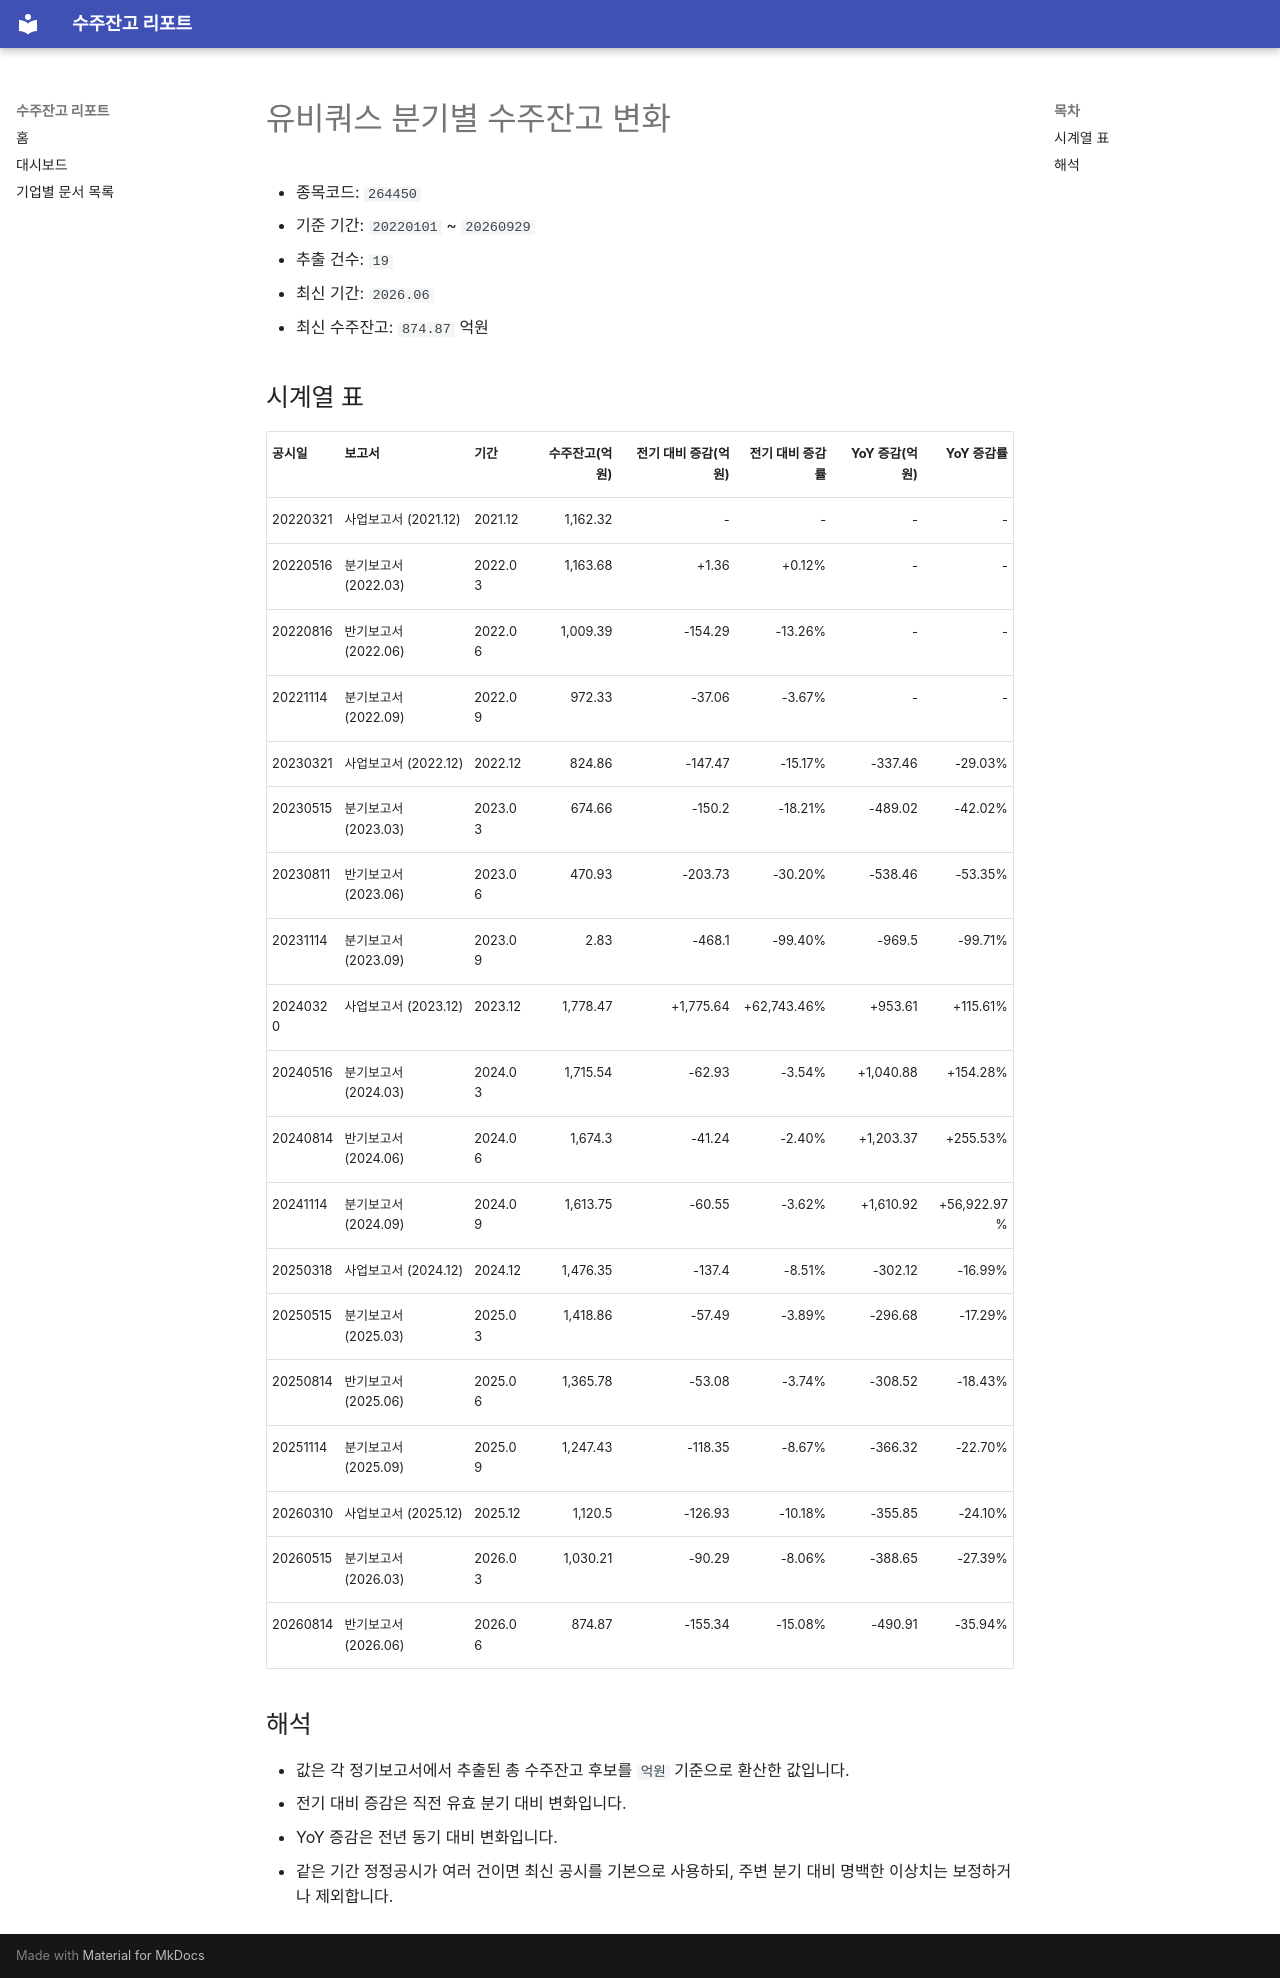

repository: agent-jaden/order-backlog-dashboard · page: companies/유비쿼스_수주잔고(264450)/index.html · generator: mkdocs

# 유비쿼스 분기별 수주잔고 변화

- 종목코드: `264450`
- 기준 기간: `20220101` ~ `20260929`
- 추출 건수: `19`
- 최신 기간: `2026.06`
- 최신 수주잔고: `874.87` 억원

## 시계열 표

| 공시일 | 보고서 | 기간 | 수주잔고(억원) | 전기 대비 증감(억원) | 전기 대비 증감률 | YoY 증감(억원) | YoY 증감률 |
| --- | --- | --- | ---: | ---: | ---: | ---: | ---: |
| 20220321 | 사업보고서 (2021.12) | 2021.12 | 1,162.32 | - | - | - | - |
| 20220516 | 분기보고서 (2022.03) | 2022.03 | 1,163.68 | +1.36 | +0.12% | - | - |
| 20220816 | 반기보고서 (2022.06) | 2022.06 | 1,009.39 | -154.29 | -13.26% | - | - |
| 20221114 | 분기보고서 (2022.09) | 2022.09 | 972.33 | -37.06 | -3.67% | - | - |
| 20230321 | 사업보고서 (2022.12) | 2022.12 | 824.86 | -147.47 | -15.17% | -337.46 | -29.03% |
| 20230515 | 분기보고서 (2023.03) | 2023.03 | 674.66 | -150.2 | -18.21% | -489.02 | -42.02% |
| 20230811 | 반기보고서 (2023.06) | 2023.06 | 470.93 | -203.73 | -30.20% | -538.46 | -53.35% |
| 20231114 | 분기보고서 (2023.09) | 2023.09 | 2.83 | -468.1 | -99.40% | -969.5 | -99.71% |
| 20240320 | 사업보고서 (2023.12) | 2023.12 | 1,778.47 | +1,775.64 | +62,743.46% | +953.61 | +115.61% |
| 20240516 | 분기보고서 (2024.03) | 2024.03 | 1,715.54 | -62.93 | -3.54% | +1,040.88 | +154.28% |
| 20240814 | 반기보고서 (2024.06) | 2024.06 | 1,674.3 | -41.24 | -2.40% | +1,203.37 | +255.53% |
| 20241114 | 분기보고서 (2024.09) | 2024.09 | 1,613.75 | -60.55 | -3.62% | +1,610.92 | +56,922.97% |
| 20250318 | 사업보고서 (2024.12) | 2024.12 | 1,476.35 | -137.4 | -8.51% | -302.12 | -16.99% |
| 20250515 | 분기보고서 (2025.03) | 2025.03 | 1,418.86 | -57.49 | -3.89% | -296.68 | -17.29% |
| 20250814 | 반기보고서 (2025.06) | 2025.06 | 1,365.78 | -53.08 | -3.74% | -308.52 | -18.43% |
| 20251114 | 분기보고서 (2025.09) | 2025.09 | 1,247.43 | -118.35 | -8.67% | -366.32 | -22.70% |
| 20260310 | 사업보고서 (2025.12) | 2025.12 | 1,120.5 | -126.93 | -10.18% | -355.85 | -24.10% |
| 20260515 | 분기보고서 (2026.03) | 2026.03 | 1,030.21 | -90.29 | -8.06% | -388.65 | -27.39% |
| 20260814 | 반기보고서 (2026.06) | 2026.06 | 874.87 | -155.34 | -15.08% | -490.91 | -35.94% |

## 해석

- 값은 각 정기보고서에서 추출된 총 수주잔고 후보를 `억원` 기준으로 환산한 값입니다.
- 전기 대비 증감은 직전 유효 분기 대비 변화입니다.
- YoY 증감은 전년 동기 대비 변화입니다.
- 같은 기간 정정공시가 여러 건이면 최신 공시를 기본으로 사용하되, 주변 분기 대비 명백한 이상치는 보정하거나 제외합니다.
